Photos from the image-classification dataset "Split_Data" in the GitHub repository Sovelyu/Diplom. Its 2 classes are: non cancer, cancer.

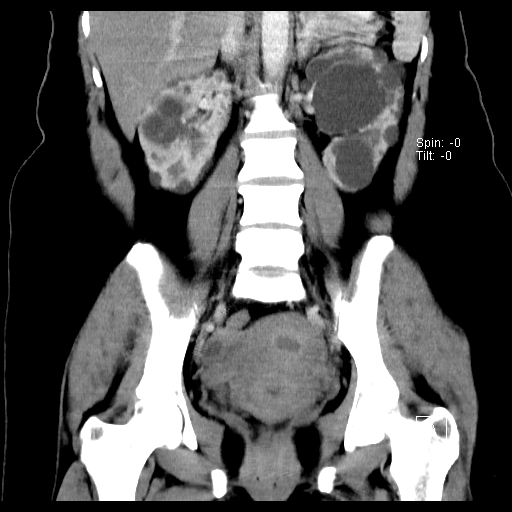
Label: non cancer

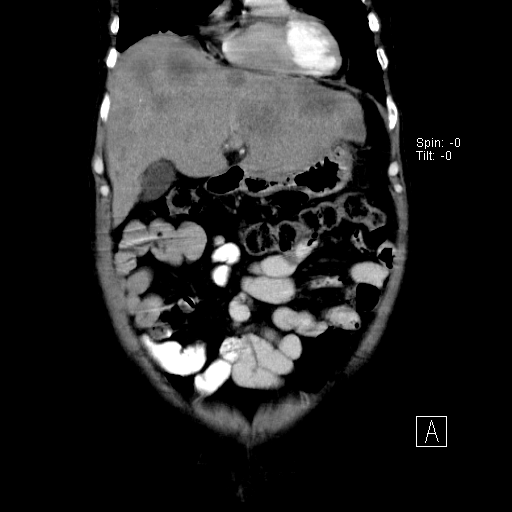
Label: cancer

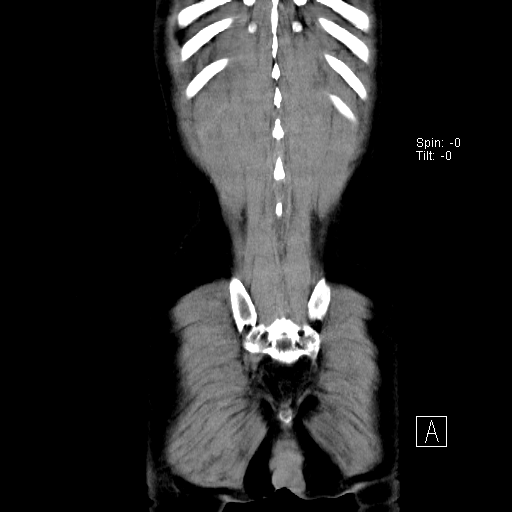
Label: cancer

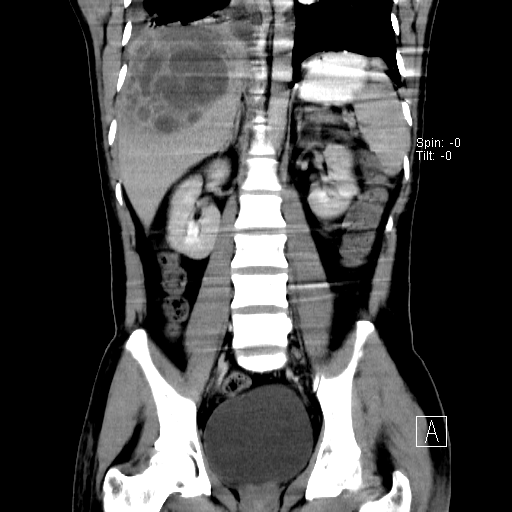
Label: non cancer

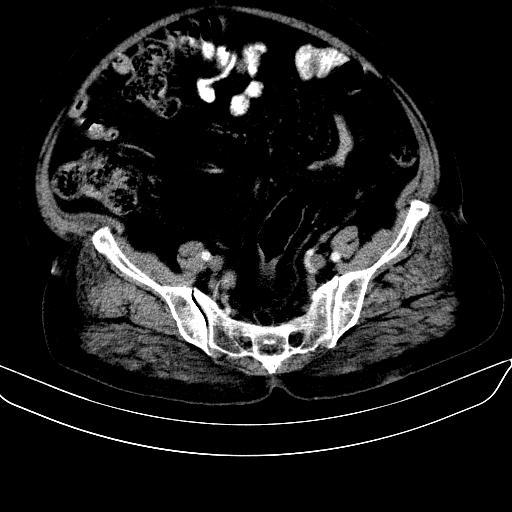
Label: non cancer

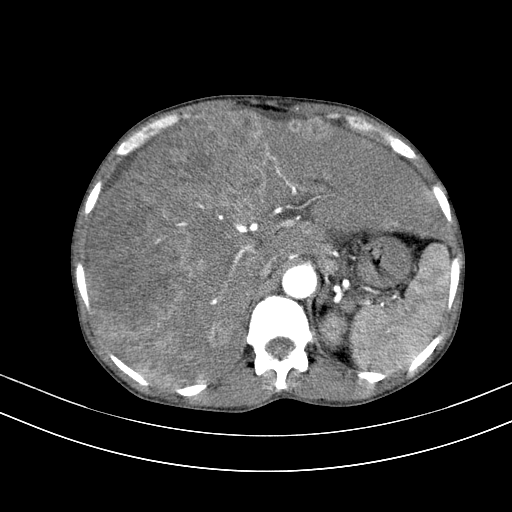
Label: cancer
